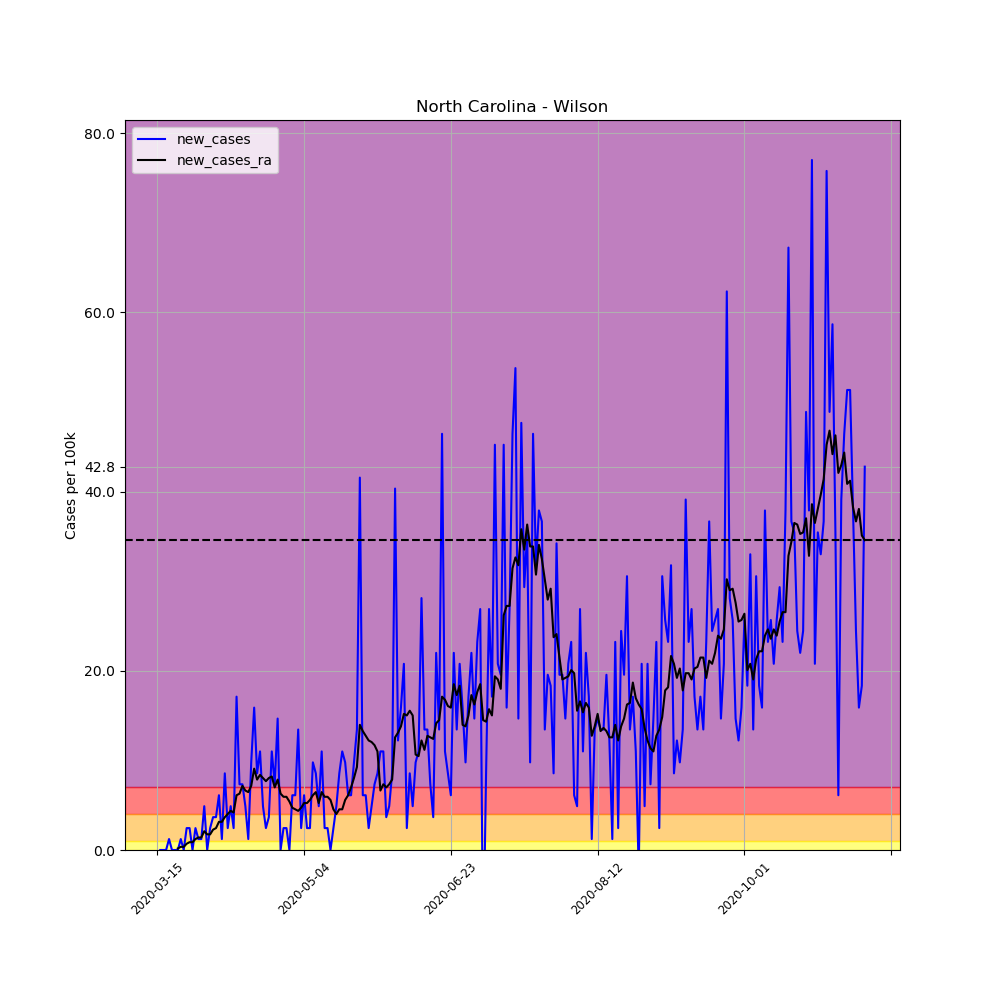

The file beside this chart, header and first rows:
, date, county, state, fips, cases, deaths, COUNTY, STNAME, CTYNAME, POPESTIMATE2019, per_100k, per_100k_ra, new_cases, new_cases_ra
100524, 2020-03-15, Wilson, North Carolina, 37195, 1, 0, 195, North Carolina, Wilson, 81801, 1.222, , , 
100525, 2020-03-16, Wilson, North Carolina, 37195, 1, 0, 195, North Carolina, Wilson, 81801, 1.222, , 0.0, 
100526, 2020-03-17, Wilson, North Carolina, 37195, 1, 0, 195, North Carolina, Wilson, 81801, 1.222, , 0.0, 
100527, 2020-03-18, Wilson, North Carolina, 37195, 1, 0, 195, North Carolina, Wilson, 81801, 1.222, , 0.0, 
100528, 2020-03-19, Wilson, North Carolina, 37195, 2, 0, 195, North Carolina, Wilson, 81801, 2.445, , 1.222, 
100529, 2020-03-20, Wilson, North Carolina, 37195, 2, 0, 195, North Carolina, Wilson, 81801, 2.445, , 0.0, 
100530, 2020-03-21, Wilson, North Carolina, 37195, 2, 0, 195, North Carolina, Wilson, 81801, 2.445, 1.746, 0.0, 
100531, 2020-03-22, Wilson, North Carolina, 37195, 2, 0, 195, North Carolina, Wilson, 81801, 2.445, 1.921, 0.0, 0.1746
100532, 2020-03-23, Wilson, North Carolina, 37195, 3, 0, 195, North Carolina, Wilson, 81801, 3.667, 2.27, 1.222, 0.3493
100533, 2020-03-24, Wilson, North Carolina, 37195, 3, 0, 195, North Carolina, Wilson, 81801, 3.667, 2.62, 0.0, 0.3493
100534, 2020-03-25, Wilson, North Carolina, 37195, 5, 0, 195, North Carolina, Wilson, 81801, 6.112, 3.318, 2.445, 0.6986
100535, 2020-03-26, Wilson, North Carolina, 37195, 7, 0, 195, North Carolina, Wilson, 81801, 8.557, 4.191, 2.445, 0.8732
100536, 2020-03-27, Wilson, North Carolina, 37195, 7, 0, 195, North Carolina, Wilson, 81801, 8.557, 5.065, 0.0, 0.8732
100537, 2020-03-28, Wilson, North Carolina, 37195, 9, 0, 195, North Carolina, Wilson, 81801, 11, 6.287, 2.445, 1.222
100538, 2020-03-29, Wilson, North Carolina, 37195, 10, 0, 195, North Carolina, Wilson, 81801, 12.22, 7.684, 1.222, 1.397
100539, 2020-03-30, Wilson, North Carolina, 37195, 11, 0, 195, North Carolina, Wilson, 81801, 13.45, 9.081, 1.222, 1.397
100540, 2020-03-31, Wilson, North Carolina, 37195, 15, 0, 195, North Carolina, Wilson, 81801, 18.34, 11.18, 4.89, 2.096
100541, 2020-04-01, Wilson, North Carolina, 37195, 15, 0, 195, North Carolina, Wilson, 81801, 18.34, 12.92, 0.0, 1.746
100542, 2020-04-02, Wilson, North Carolina, 37195, 17, 0, 195, North Carolina, Wilson, 81801, 20.78, 14.67, 2.445, 1.746
100543, 2020-04-03, Wilson, North Carolina, 37195, 20, 0, 195, North Carolina, Wilson, 81801, 24.45, 16.94, 3.667, 2.27
100544, 2020-04-04, Wilson, North Carolina, 37195, 23, 1, 195, North Carolina, Wilson, 81801, 28.12, 19.39, 3.667, 2.445
100545, 2020-04-05, Wilson, North Carolina, 37195, 28, 1, 195, North Carolina, Wilson, 81801, 34.23, 22.53, 6.112, 3.144
100546, 2020-04-06, Wilson, North Carolina, 37195, 29, 2, 195, North Carolina, Wilson, 81801, 35.45, 25.67, 1.222, 3.144
100547, 2020-04-07, Wilson, North Carolina, 37195, 36, 2, 195, North Carolina, Wilson, 81801, 44.01, 29.34, 8.557, 3.667
100548, 2020-04-08, Wilson, North Carolina, 37195, 38, 2, 195, North Carolina, Wilson, 81801, 46.45, 33.36, 2.445, 4.017
100549, 2020-04-09, Wilson, North Carolina, 37195, 42, 3, 195, North Carolina, Wilson, 81801, 51.34, 37.72, 4.89, 4.366
100550, 2020-04-10, Wilson, North Carolina, 37195, 44, 3, 195, North Carolina, Wilson, 81801, 53.79, 41.91, 2.445, 4.191
100551, 2020-04-11, Wilson, North Carolina, 37195, 58, 3, 195, North Carolina, Wilson, 81801, 70.9, 48.03, 17.11, 6.112
100552, 2020-04-12, Wilson, North Carolina, 37195, 64, 3, 195, North Carolina, Wilson, 81801, 78.24, 54.31, 7.335, 6.287
100553, 2020-04-13, Wilson, North Carolina, 37195, 70, 3, 195, North Carolina, Wilson, 81801, 85.57, 61.47, 7.335, 7.16
100554, 2020-04-14, Wilson, North Carolina, 37195, 74, 3, 195, North Carolina, Wilson, 81801, 90.46, 68.11, 4.89, 6.636
100555, 2020-04-15, Wilson, North Carolina, 37195, 75, 3, 195, North Carolina, Wilson, 81801, 91.69, 74.57, 1.222, 6.462
100556, 2020-04-16, Wilson, North Carolina, 37195, 83, 3, 195, North Carolina, Wilson, 81801, 101.5, 81.73, 9.78, 7.16
100557, 2020-04-17, Wilson, North Carolina, 37195, 96, 3, 195, North Carolina, Wilson, 81801, 117.4, 90.81, 15.89, 9.081
100558, 2020-04-18, Wilson, North Carolina, 37195, 103, 4, 195, North Carolina, Wilson, 81801, 125.9, 98.67, 8.557, 7.859
100559, 2020-04-19, Wilson, North Carolina, 37195, 112, 4, 195, North Carolina, Wilson, 81801, 136.9, 107.1, 11, 8.383
100560, 2020-04-20, Wilson, North Carolina, 37195, 116, 4, 195, North Carolina, Wilson, 81801, 141.8, 115.1, 4.89, 8.033
100561, 2020-04-21, Wilson, North Carolina, 37195, 118, 4, 195, North Carolina, Wilson, 81801, 144.3, 122.8, 2.445, 7.684
100562, 2020-04-22, Wilson, North Carolina, 37195, 121, 5, 195, North Carolina, Wilson, 81801, 147.9, 130.8, 3.667, 8.033
100563, 2020-04-23, Wilson, North Carolina, 37195, 130, 5, 195, North Carolina, Wilson, 81801, 158.9, 139, 11, 8.208
100564, 2020-04-24, Wilson, North Carolina, 37195, 136, 6, 195, North Carolina, Wilson, 81801, 166.3, 146, 7.335, 6.986
100565, 2020-04-25, Wilson, North Carolina, 37195, 148, 6, 195, North Carolina, Wilson, 81801, 180.9, 153.9, 14.67, 7.859
100566, 2020-04-26, Wilson, North Carolina, 37195, 148, 6, 195, North Carolina, Wilson, 81801, 180.9, 160.1, 0.0, 6.287
100567, 2020-04-27, Wilson, North Carolina, 37195, 150, 6, 195, North Carolina, Wilson, 81801, 183.4, 166.1, 2.445, 5.938
100568, 2020-04-28, Wilson, North Carolina, 37195, 152, 6, 195, North Carolina, Wilson, 81801, 185.8, 172, 2.445, 5.938
100569, 2020-04-29, Wilson, North Carolina, 37195, 152, 6, 195, North Carolina, Wilson, 81801, 185.8, 177.4, 0.0, 5.414
100570, 2020-04-30, Wilson, North Carolina, 37195, 157, 6, 195, North Carolina, Wilson, 81801, 191.9, 182.1, 6.112, 4.715
100571, 2020-05-01, Wilson, North Carolina, 37195, 162, 7, 195, North Carolina, Wilson, 81801, 198, 186.7, 6.112, 4.541
100572, 2020-05-02, Wilson, North Carolina, 37195, 173, 7, 195, North Carolina, Wilson, 81801, 211.5, 191.1, 13.45, 4.366
100573, 2020-05-03, Wilson, North Carolina, 37195, 175, 7, 195, North Carolina, Wilson, 81801, 213.9, 195.8, 2.445, 4.715
100574, 2020-05-04, Wilson, North Carolina, 37195, 180, 7, 195, North Carolina, Wilson, 81801, 220, 201, 6.112, 5.239
100575, 2020-05-05, Wilson, North Carolina, 37195, 182, 7, 195, North Carolina, Wilson, 81801, 222.5, 206.2, 2.445, 5.239
100576, 2020-05-06, Wilson, North Carolina, 37195, 184, 7, 195, North Carolina, Wilson, 81801, 224.9, 211.8, 2.445, 5.588
100577, 2020-05-07, Wilson, North Carolina, 37195, 192, 8, 195, North Carolina, Wilson, 81801, 234.7, 218, 9.78, 6.112
100578, 2020-05-08, Wilson, North Carolina, 37195, 199, 8, 195, North Carolina, Wilson, 81801, 243.3, 224.4, 8.557, 6.462
100579, 2020-05-09, Wilson, North Carolina, 37195, 203, 8, 195, North Carolina, Wilson, 81801, 248.2, 229.7, 4.89, 5.239
100580, 2020-05-10, Wilson, North Carolina, 37195, 212, 8, 195, North Carolina, Wilson, 81801, 259.2, 236.1, 11, 6.462
100581, 2020-05-11, Wilson, North Carolina, 37195, 214, 8, 195, North Carolina, Wilson, 81801, 261.6, 242.1, 2.445, 5.938
100582, 2020-05-12, Wilson, North Carolina, 37195, 216, 9, 195, North Carolina, Wilson, 81801, 264.1, 248, 2.445, 5.938
100583, 2020-05-13, Wilson, North Carolina, 37195, 216, 9, 195, North Carolina, Wilson, 81801, 264.1, 253.6, 0.0, 5.588
... 182 more rows
